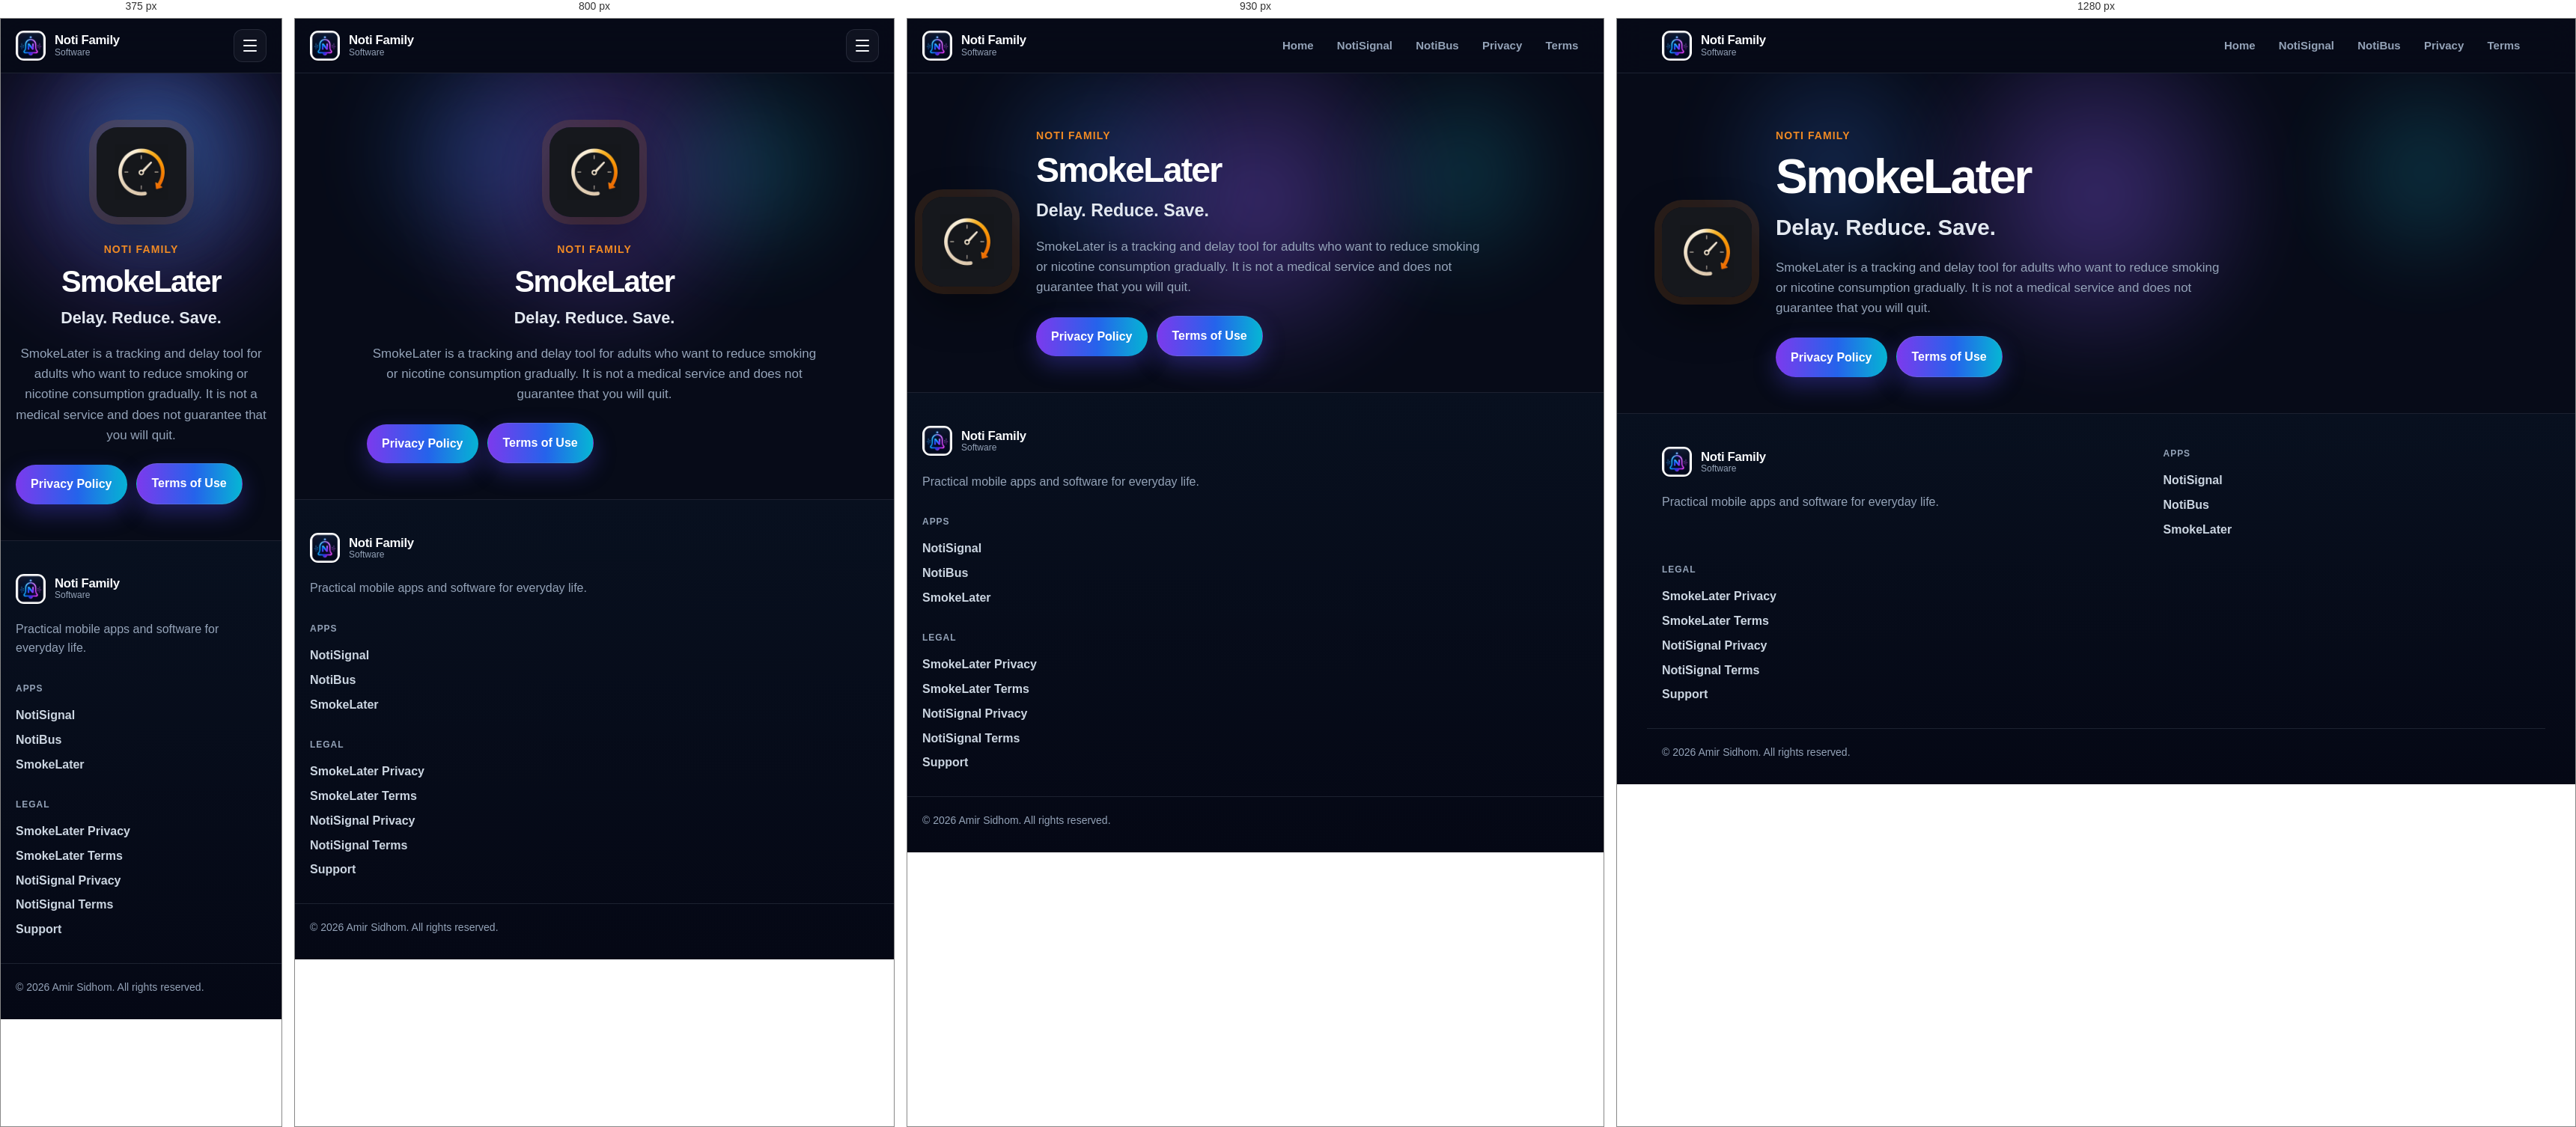
Rendered at 375 px, 800 px, 930 px and 1280 px, left to right.

<!-- file: index.html -->
<!DOCTYPE html>
<html lang="en">
<head>
  <meta charset="UTF-8" />
  <meta name="viewport" content="width=device-width, initial-scale=1.0" />
  <title>SmokeLater | Noti Family</title>
  <meta name="description" content="SmokeLater is a Noti Family app for adults who want to delay and reduce smoking over time. Read the Privacy Policy and Terms of Use." />
  <link rel="canonical" href="https://notifamily.net/smokelater/" />
  <meta name="theme-color" content="#16181d" />
  <meta name="robots" content="index,follow" />
  <meta property="og:type" content="website" />
  <meta property="og:site_name" content="Noti Family" />
  <meta property="og:url" content="https://notifamily.net/smokelater/" />
  <meta property="og:title" content="SmokeLater | Noti Family" />
  <meta property="og:description" content="Delay. Reduce. Save. Privacy Policy and Terms of Use for SmokeLater." />
  <meta property="og:image" content="https://notifamily.net/assets/brand/og-image.png" />
  <meta name="twitter:card" content="summary" />
  <meta name="twitter:title" content="SmokeLater | Noti Family" />
  <meta name="twitter:description" content="Delay. Reduce. Save. Privacy Policy and Terms of Use for SmokeLater." />
  <meta name="twitter:image" content="https://notifamily.net/assets/brand/og-image.png" />
  <link rel="icon" href="/favicon-32x32.png" type="image/png" sizes="32x32" />
  <link rel="icon" href="/favicon-16x16.png" type="image/png" sizes="16x16" />
  <link rel="apple-touch-icon" href="/apple-touch-icon.png" />
  <link rel="preconnect" href="https://fonts.googleapis.com" />
  <link rel="preconnect" href="https://fonts.gstatic.com" crossorigin />
  <link href="https://fonts.googleapis.com/css2?family=Manrope:wght@400;500;600;700&family=Sora:wght@600;700&display=swap" rel="stylesheet" />
  <link rel="stylesheet" href="../styles.css" />
  <link rel="stylesheet" href="../hub.css" />
</head>
<body class="page-hub page-product page-smokelater">
  <a class="skip-link" href="#main">Skip to content</a>

  <header class="site-header hub-header">
    <div class="container header-inner">
      <a href="/" class="brand" aria-label="Noti Family home">
        <span class="brand-mark" aria-hidden="true">
          <img src="../assets/brand/notifuse-icon-192.png" width="40" height="40" alt="" />
        </span>
        <span class="brand-copy">
          <span class="brand-name">Noti Family</span>
          <span class="brand-sub">Software</span>
        </span>
      </a>
      <nav class="nav" aria-label="Main navigation">
        <a href="/">Home</a>
        <a href="/notisignal/">NotiSignal</a>
        <a href="/notibus/">NotiBus</a>
        <a href="/privacy.html">Privacy</a>
        <a href="/terms.html">Terms</a>
      </nav>
      <button class="nav-toggle" id="nav-toggle" type="button" aria-label="Open menu" aria-expanded="false">
        <span></span><span></span><span></span>
      </button>
    </div>
  </header>

  <main id="main">
    <section class="product-hero">
      <div class="hub-aurora product-aurora" aria-hidden="true">
        <span class="hub-orb hub-orb-a"></span>
        <span class="hub-orb hub-orb-b"></span>
        <span class="hub-orb hub-orb-c"></span>
      </div>
      <div class="container product-hero-grid">
        <div class="product-icon">
          <img src="../assets/brand/smokelater-icon.png" width="120" height="120" alt="SmokeLater app icon" />
        </div>
        <div>
          <p class="product-kicker">Noti Family</p>
          <h1>SmokeLater</h1>
          <p class="product-tagline">Delay. Reduce. Save.</p>
          <p class="product-lead">
            SmokeLater is a tracking and delay tool for adults who want to reduce
            smoking or nicotine consumption gradually. It is not a medical service
            and does not guarantee that you will quit.
          </p>
          <div class="smokelater-legal-links">
            <a class="hub-card-btn" href="/smokelater/privacy">Privacy Policy</a>
            <a class="hub-card-btn hub-card-btn-secondary" href="/smokelater/terms">Terms of Use</a>
          </div>
        </div>
      </div>
    </section>
  </main>

  <footer class="hub-footer">
    <div class="container hub-footer-inner hub-footer-grid">
      <div class="hub-footer-brand">
        <div class="brand">
          <span class="brand-mark" aria-hidden="true">
            <img src="../assets/brand/notifuse-icon-192.png" width="36" height="36" alt="" />
          </span>
          <span class="brand-copy">
            <span class="brand-name">Noti Family</span>
            <span class="brand-sub">Software</span>
          </span>
        </div>
        <p>Practical mobile apps and software for everyday life.</p>
      </div>
      <div class="hub-footer-col">
        <p class="hub-footer-label">Apps</p>
        <a href="/notisignal/">NotiSignal</a>
        <a href="/notibus/">NotiBus</a>
        <a href="/smokelater/">SmokeLater</a>
      </div>
      <div class="hub-footer-col">
        <p class="hub-footer-label">Legal</p>
        <a href="/smokelater/privacy">SmokeLater Privacy</a>
        <a href="/smokelater/terms">SmokeLater Terms</a>
        <a href="/privacy.html">NotiSignal Privacy</a>
        <a href="/terms.html">NotiSignal Terms</a>
        <a href="mailto:support.notifamily@gmail.com">Support</a>
      </div>
    </div>
    <div class="container hub-footer-bottom">
      <p>&copy; 2026 Amir Sidhom. All rights reserved.</p>
    </div>
  </footer>

  <script src="../script.js"></script>
</body>
</html>


/* @media block from styles.css */
@media (max-width: 900px) {
  .app-grid,
  .feature-grid,
  .category-grid,
  .rules-grid,
  .shots {
    grid-template-columns: repeat(2, minmax(0, 1fr));
  }

  .product-hero-grid {
    grid-template-columns: 1fr;
    text-align: center;
    justify-items: center;
  }

  .product-lead {
    margin-inline: auto;
  }

  .footer-inner {
    grid-template-columns: 1fr;
  }

  .footer-links {
    justify-content: flex-start;
  }
}

/* @media block from styles.css */
@media (max-width: 880px) {
  .nav-toggle {
    display: inline-flex;
  }

  .nav {
    position: absolute;
    top: calc(var(--header-h) + 0.5rem);
    right: 1.25rem;
    left: 1.25rem;
    display: none;
    flex-direction: column;
    align-items: stretch;
    gap: 0.25rem;
    padding: 0.75rem;
    background: var(--bg-elevated);
    border: 1px solid var(--line);
    border-radius: var(--radius);
    box-shadow: var(--shadow);
  }

  .nav.open {
    display: flex;
  }

  .nav a {
    padding: 0.85rem 1rem;
  }

  .hub-hero {
    padding-top: 3rem;
  }

  .app-grid,
  .feature-grid,
  .category-grid,
  .rules-grid,
  .shots {
    grid-template-columns: 1fr;
  }

  .shots .device-frame:nth-child(2),
  .shots .device-frame:nth-child(3) {
    display: none;
  }

  .store-badges img {
    height: 44px;
  }

  .store-badges .badge-apple {
    height: 34px;
  }
}

/* @media block from styles.css */
@media (max-width: 880px) {
  body.page-hub.page-company .nav {
    background: rgba(248, 250, 252, 0.98);
    border-color: rgba(15, 23, 42, 0.1);
    box-shadow: 0 20px 50px rgba(15, 23, 42, 0.12);
  }
}

/* @media block from hub.css */
@media (max-width: 880px) {
  .page-hub .nav {
    background: rgba(11, 18, 36, 0.96);
    border-color: var(--hub-line);
    box-shadow: 0 20px 50px rgba(0, 0, 0, 0.45);
  }
}

/* @media block from hub.css */
@media (max-width: 880px) {
  body.page-hub.page-company .nav {
    background: rgba(248, 250, 252, 0.98);
    border-color: rgba(15, 23, 42, 0.1);
    box-shadow: 0 20px 50px rgba(15, 23, 42, 0.12);
  }

  body.page-hub.page-company .brand-lockup-link,
  body.page-hub.page-company img.brand-lockup {
    width: 48px;
    height: 48px;
    max-width: 48px;
    max-height: 48px;
  }

  body.page-hub.page-company .header-inner {
    min-height: 64px;
  }
}

/* @media block from hub.css */
@media (max-width: 720px) {
  .page-company .company-hero-logo,
  body.page-hub.page-company img.company-hero-logo {
    width: 160px;
    height: 160px;
    max-width: 160px;
    max-height: 160px;
  }
}

/* @media block from hub.css */
@media (max-width: 960px) {
  .hub-float {
    display: none;
  }

  .hub-hero {
    padding-top: 4rem;
  }

  .hub-app-grid {
    grid-template-columns: 1fr;
    max-width: 560px;
    margin: 0 auto;
  }

  .page-company .company-value-grid {
    grid-template-columns: 1fr;
  }

  .hub-footer-inner,
  .hub-footer-grid {
    grid-template-columns: 1fr;
  }

  .hub-footer-meta {
    align-items: flex-start;
  }

  .hub-footer-links {
    justify-content: flex-start;
  }
}

/* @media block from hub.css */
@media (max-width: 720px) {
  .page-legal .legal-page {
    padding: 1.75rem 1.2rem;
    border-radius: 22px;
  }
}